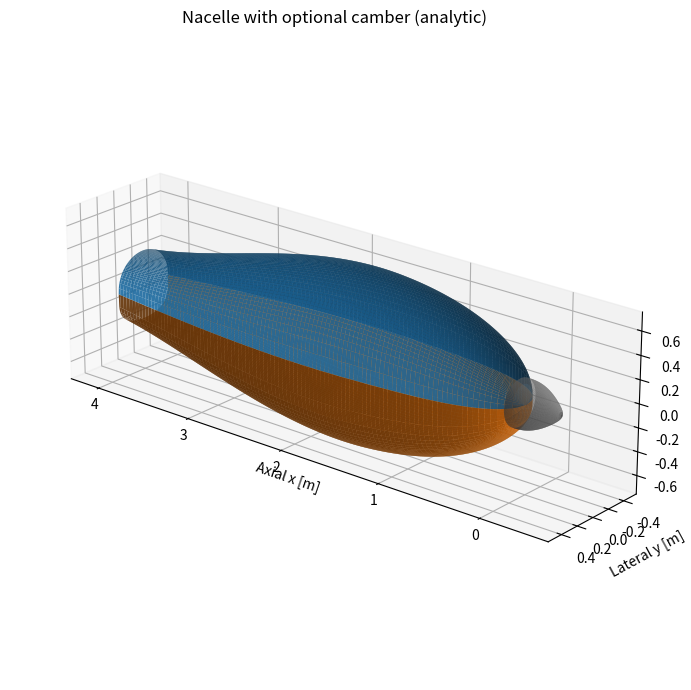

Here is the Python script that generated this plot:
#!/usr/bin/env python3
"""
Minimal analytic Kulfan-style nacelle generator with optional camber (no solves).

Adds small camber mean-line built from the same quadratic front/aft + class
function approach used for thickness. Camber is applied as a mean-line offset:
    Z_upper = m(psi)*length + z_upper_thickness
    Z_lower = m(psi)*length + z_lower_thickness

Minimal spinner added: see inline comments.
Author: ChatGPT (minimal modification)
"""

import numpy as np
from math import tan, radians, sqrt
import matplotlib.pyplot as plt
from mpl_toolkits.mplot3d import Axes3D  # noqa: F401


def _define_quadratic(x0, y0, x1, y1):
    a = (y1 - y0) / (x1 - x0) ** 2
    b = -2.0 * a * x0
    c = y0 + a * x0 ** 2
    return np.poly1d([a, b, c])


def _class_function(psi, N1=0.5, N2=1.0):
    psi = np.clip(np.asarray(psi), 1e-12, 1.0 - 1e-12)
    return psi ** N1 * (1.0 - psi) ** N2


def _resolve_fraction(value, envelope):
    """If value <= 1 treat as nondim fraction, else treat as absolute meters -> convert to fraction."""
    if value is None:
        return 0.0
    v = float(value)
    if v <= 1.0:
        return v
    else:
        return v / envelope


def generate_nacelle_from_radii_and_boattail_with_camber(
    length, width, height,
    LE_hor, TE_hor, boat_hor_deg,
    LE_ver, TE_ver, boat_ver_deg,
    N_U=0.4, N_L=0.25,
    Psi_zeta_max=0.35,
    N1=0.5, N2=1.0,
    # camber tuples: (camber_max, psi_cam) ; camber_max may be fraction<=1 or meters>1
    camber_vert=None,    # e.g. (0.02, 0.35) or (0.02*length, 0.35)
    camber_hor=None,
    spinner_length_frac=0.1,
    n_psi=200, n_eta=160,
    plot=True
):
    """
    Minimal analytic nacelle generator with optional camber mean-line.
    """

    # nondimensional maximum radii (per the earlier convention: radius = zeta * length)
    zeta_max_hor = float(width) / (2.0 * float(length))
    zeta_max_ver = float(height) / (2.0 * float(length))

    # helper: build zeta(psi) as before
    def _build_zeta_profile(R_le, R_te, beta_deg, zeta_max):
        R_le_over_c = max(R_le / length, 1e-12)
        S_le = sqrt(2.0 * R_le_over_c)
        zeta_te = max(R_te / length, 0.0)
        S_te = tan(radians(beta_deg)) + zeta_te
        S_zeta_max = (zeta_max - Psi_zeta_max * zeta_te) / (np.sqrt(Psi_zeta_max) * (1.0 - Psi_zeta_max))
        quadratic_front = _define_quadratic(Psi_zeta_max, S_zeta_max, 0.0, S_le)
        quadratic_aft = _define_quadratic(Psi_zeta_max, S_zeta_max, 1.0, S_te)
        psi = np.linspace(1e-6, 1.0, n_psi)
        S_list = np.where(psi >= Psi_zeta_max, quadratic_aft(psi), quadratic_front(psi))
        C = _class_function(psi, N1=N1, N2=N2)
        zeta = C * S_list + psi * zeta_te
        zeta[0] = 0.0
        zeta[-1] = zeta_te
        return psi, zeta

    # helper: build camber mean-line (nondim, relative to length)
    def build_camber_profile(camber_tuple, envelope):
        """
        Minimal camber builder that uses the same quadratic-front/aft + class function approach.
        camber_tuple = (camber_max, psi_cam)
        camber_max may be fraction<=1 (of envelope) or meters>1 and will be converted.
        Returns psi, camber_nondim (so physical mean-line m(psi)*length in meters).
        """
        if camber_tuple is None:
            psi = np.linspace(0.0, 1.0, n_psi)
            return psi, np.zeros_like(psi)

        camber_max_in, psi_cam = camber_tuple
        # convert to nondim fraction relative to length (consistent units with zeta)
        # user may have passed camber in meters or as fraction of envelope (<=1).
        # here envelope = length (we treat meanline nondim as fraction of length)
        camber_max = _resolve_fraction(camber_max_in, length)

        # define pseudo LE and TE 'camber' end-values: set camber_te=0 for simplicity
        camber_te = 0.0
        S_le = 0.0  # camber at psi=0 we want zero slope typically; use 0 for simplicity
        S_te = 0.0  # enforce zero camber at TE for smooth closure; could be nonzero if desired

        # construct S_camber_max analogously (avoid division by zero)
        Psi_c = float(np.clip(psi_cam, 1e-4, 1.0 - 1e-4))
        S_camber_max = (camber_max - Psi_c * camber_te) / (np.sqrt(Psi_c) * (1.0 - Psi_c) + 1e-12)

        quad_front = _define_quadratic(Psi_c, S_camber_max, 0.0, S_le)
        quad_aft = _define_quadratic(Psi_c, S_camber_max, 1.0, S_te)

        psi = np.linspace(1e-6, 1.0, n_psi)
        S_list = np.where(psi >= Psi_c, quad_aft(psi), quad_front(psi))
        C = _class_function(psi, N1=N1, N2=N2)
        camber = C * S_list + psi * camber_te
        camber[0] = 0.0
        camber[-1] = camber_te
        return psi, camber

    # Build base zeta profiles
    psi_h, zeta_h = _build_zeta_profile(LE_hor, TE_hor, boat_hor_deg, zeta_max_hor)
    psi_v, zeta_v = _build_zeta_profile(LE_ver, TE_ver, boat_ver_deg, zeta_max_ver)

    # Build camber profiles (nondim relative to length)
    psi_cam_h, camber_h = build_camber_profile(camber_hor, length)
    psi_cam_v, camber_v = build_camber_profile(camber_vert, length)

    # unify psi grids if necessary
    if psi_h.size != psi_v.size or not np.allclose(psi_h, psi_v):
        psi = np.linspace(0.0, 1.0, n_psi)
        zeta_h = np.interp(psi, psi_h, zeta_h)
        zeta_v = np.interp(psi, psi_v, zeta_v)
        camber_h = np.interp(psi, psi_cam_h, camber_h)
        camber_v = np.interp(psi, psi_cam_v, camber_v)
    else:
        psi = psi_h
        # align cambers if same grid
        camber_h = np.interp(psi, psi_cam_h, camber_h)
        camber_v = np.interp(psi, psi_cam_v, camber_v)

    # physical half-dimensions (meters) using your earlier convention:
    a = zeta_h * length      # half-width [m]
    b = zeta_v * length      # half-height [m]

    # mean-line physical offset (meters)
    m_h = camber_h * length
    m_v = camber_v * length
    
    # ---------------------------
    # --- SPINNER (MINIMAL ADD) ---
    # Spinner END located where vertical nacelle half-height b(psi) = LE_h.
    # Spinner then protrudes forward by spinner_length_frac * length.
    # ---------------------------
    
    spinner = None
    if LE_hor is not None and LE_hor > 0.0:
    
        # Find axial station where vertical half-height equals LE radius
        b_array = np.asarray(b)
        psi_array = np.asarray(psi)
    
        if LE_hor > b_array.max():
            idx_end = int(np.argmax(b_array))
            psi_attach = psi_array[idx_end]
        else:
            psi_attach = float(np.interp(LE_hor, b_array, psi_array))
    
        # Spinner protrusion length (user input fraction of nacelle length)
        c_sp = float(spinner_length_frac) * length
    
        # Spinner aft end (attachment point)
        x_attach = psi_attach * length
    
        # Spinner tip location (may be < 0)
        x_tip = x_attach - c_sp
    
        # If spinner length extremely small, create epsilon for plotting
        if c_sp <= 1e-6:
            c_sp = max(length * 0.01, 1e-3)
    
        # shape-space cubic S_hat (Eq. C.5)
        def S_hat(psih):
            return -0.8408 * (psih ** 3) + 1.2136 * (psih ** 2) - 0.1941 * psih + 0.4
    
        n_spi = max(40, int(80 * spinner_length_frac))
        psih = np.linspace(0.0, 1.0, n_spi)
    
        # Use Hawkswell shape-space mapping (Eq. C.1 & C.5)
        Svals = S_hat(psih)
        zetate = S_hat(1.0)
    
        zeta_hat = Svals * np.sqrt(psih) * (1.0 - psih) + psih * zetate
    
        r_raw = zeta_hat * c_sp
    
        if r_raw.max() > 0:
            r_scale = LE_hor / float(r_raw.max())
        else:
            r_scale = 1.0
    
        r_vals = r_raw * r_scale
    
        # build axisymmetric mesh
        n_theta = max(40, n_eta)
        theta = np.linspace(0.0, 2.0 * np.pi, n_theta)
    
        R_mesh = np.outer(r_vals, np.cos(theta))
        Z_mesh = np.outer(r_vals, np.sin(theta))
    
        # IMPORTANT: spinner now runs from x_tip → x_attach
        X_mesh = np.outer(x_tip + psih * c_sp, np.ones(n_theta))
    
        spinner = {
            "psi_attach": psi_attach,
            "x_attach": x_attach,
            "x_tip": x_tip,
            "c_sp": c_sp,
            "psih": psih,
            "theta": theta,
            "r_vals": r_vals,
            "x_mesh": X_mesh,
            "y_mesh": R_mesh,
            "z_mesh": Z_mesh
        }
    
    # ---------------------------
    # End spinner addition
    # ---------------------------

    # N_U / N_L handling
    NU_vals = np.atleast_1d(N_U)
    if NU_vals.size == 1:
        NU_vals = np.full_like(psi, float(NU_vals))
    elif NU_vals.size != psi.size:
        raise ValueError("N_U must be scalar or array of length n_psi")
    NL_vals = np.atleast_1d(N_L)
    if NL_vals.size == 1:
        NL_vals = np.full_like(psi, float(NL_vals))
    elif NL_vals.size != psi.size:
        raise ValueError("N_L must be scalar or array of length n_psi")

    # Build mesh (vertical camber used here as mean-line offset in z; horizontal camber would shift y center)
    eta = np.linspace(0.0, 1.0, n_eta)
    eta_clip = np.clip(eta, 1e-12, 1.0 - 1e-12)
    S_c = 2.0

    X = np.zeros((n_psi, n_eta))
    YU = np.zeros_like(X)
    ZU = np.zeros_like(X)
    YL = np.zeros_like(X)
    ZL = np.zeros_like(X)

    for i, psi_i in enumerate(psi):
        a_i = a[i]
        b_i = b[i]
        mvi = m_v[i]   # vertical mean-line offset [m]
        mui = m_h[i]   # horizontal mean-line offset (if used, here unused for y-centering)

        nu = NU_vals[i]
        nl = NL_vals[i]
        Cc_u = (eta_clip ** nu) * ((1.0 - eta_clip) ** nu)
        Cc_l = (eta_clip ** nl) * ((1.0 - eta_clip) ** nl)
        S_u = S_c * np.ones_like(eta)
        S_l = S_c * np.ones_like(eta)
        zeta_u_eta = Cc_u * S_u
        zeta_l_eta = Cc_l * S_l

        # lateral y from -a to +a (we keep horizontal camber only as a mean offset if desired)
        y_eta = (eta - 0.5) * 2.0 * a_i

        den_u = (S_c * np.max(Cc_u) + 1e-12)
        den_l = (S_c * np.max(Cc_l) + 1e-12)
        # thickness components (symmetric about centerline before camber)
        z_u = zeta_u_eta * (b_i / den_u)
        z_l = - zeta_l_eta * (b_i / den_l)

        # apply vertical camber mean-line: shift both upper and lower z by m_v[psi]
        ZU[i, :] = mvi + z_u
        ZL[i, :] = mvi + z_l

        # (optional) if you wanted horizontal camber to shift y centerline:
        # YU[i, :] = mui + y_eta
        # YL[i, :] = mui + y_eta
        # but we keep horizontal camber off by default and use same lateral coordinates:
        YU[i, :] = y_eta
        YL[i, :] = y_eta

        X[i, :] = psi_i * length

    out = {
        "x": X, "y_upper": YU, "z_upper": ZU, "y_lower": YL, "z_lower": ZL,
        "psi": psi, "eta": eta,
        "zeta_h": zeta_h, "zeta_v": zeta_v,
        "a_psi_m": a, "b_psi_m": b,
        "camber_h_nondim": camber_h, "camber_v_nondim": camber_v,
        "camber_h_m": m_h, "camber_v_m": m_v,
        "spinner": spinner
    }

    if plot:
        fig = plt.figure(figsize=(10, 7))
        ax = fig.add_subplot(111, projection='3d')
        ax.plot_surface(out['x'], out['y_upper'], out['z_upper'],
                        rstride=max(1, n_psi // 80), cstride=max(1, n_eta // 60),
                        linewidth=0, alpha=0.9)
        ax.plot_surface(out['x'], out['y_lower'], out['z_lower'],
                        rstride=max(1, n_psi // 80), cstride=max(1, n_eta // 60),
                        linewidth=0, alpha=0.9)

        # plot spinner if present (attach at x=0)
        if spinner is not None:
            # spinner x_mesh, y_mesh, z_mesh defined relative to spinner chord c_sp
            ax.plot_surface(spinner["x_mesh"], spinner["y_mesh"], spinner["z_mesh"],
                            rstride=1, cstride=1, linewidth=0, alpha=0.85, color='gray')

        ax.set_xlabel('Axial x [m]')
        ax.set_ylabel('Lateral y [m]')
        ax.set_zlabel('Vertical z [m]')
        ax.set_title('Nacelle with optional camber (analytic)')
        ax.set_aspect('equal')
        ax.view_init(elev=22, azim=130)
        plt.tight_layout()
        plt.show()

    return out


# ---------------------------
# Quick demo
# ---------------------------
if __name__ == "__main__":
    L = 4.0
    W = 1.2 * 0.8
    H = 1.2 * 1.2

    LE_h = 0.1 * 2  # 0.035
    TE_h = 0.15 * 2  # 0.015
    boat_h = 8.0

    LE_v = 0.1 * 3  # 0.035
    TE_v = 0.1 * 3  # 0.01
    boat_v = 6.0

    # Example: small vertical camber of 0.01 m (peak) located at psi=0.35
    res = generate_nacelle_from_radii_and_boattail_with_camber(
        L, W, H,
        LE_h, TE_h, boat_h,
        LE_v, TE_v, boat_v,
        N_U=0.45, N_L=0.25,
        # camber_vert=(-0.01 * 4, 0.35),  # 1 cm peak camber
        camber_vert=None,
        camber_hor=None,
        n_psi=200, n_eta=200, plot=True
    )

    print("Max physical width (m):", 2.0 * np.max(res["a_psi_m"]))
    print("Max physical height (m):", 2.0 * np.max(res["b_psi_m"]))
    # if res["spinner"] is not None:
    #     print("Spinner chord (m):", res["spinner"]["c_sp"])
    #     print("Spinner psi_end:", res["spinner"]["psi_sp"])
